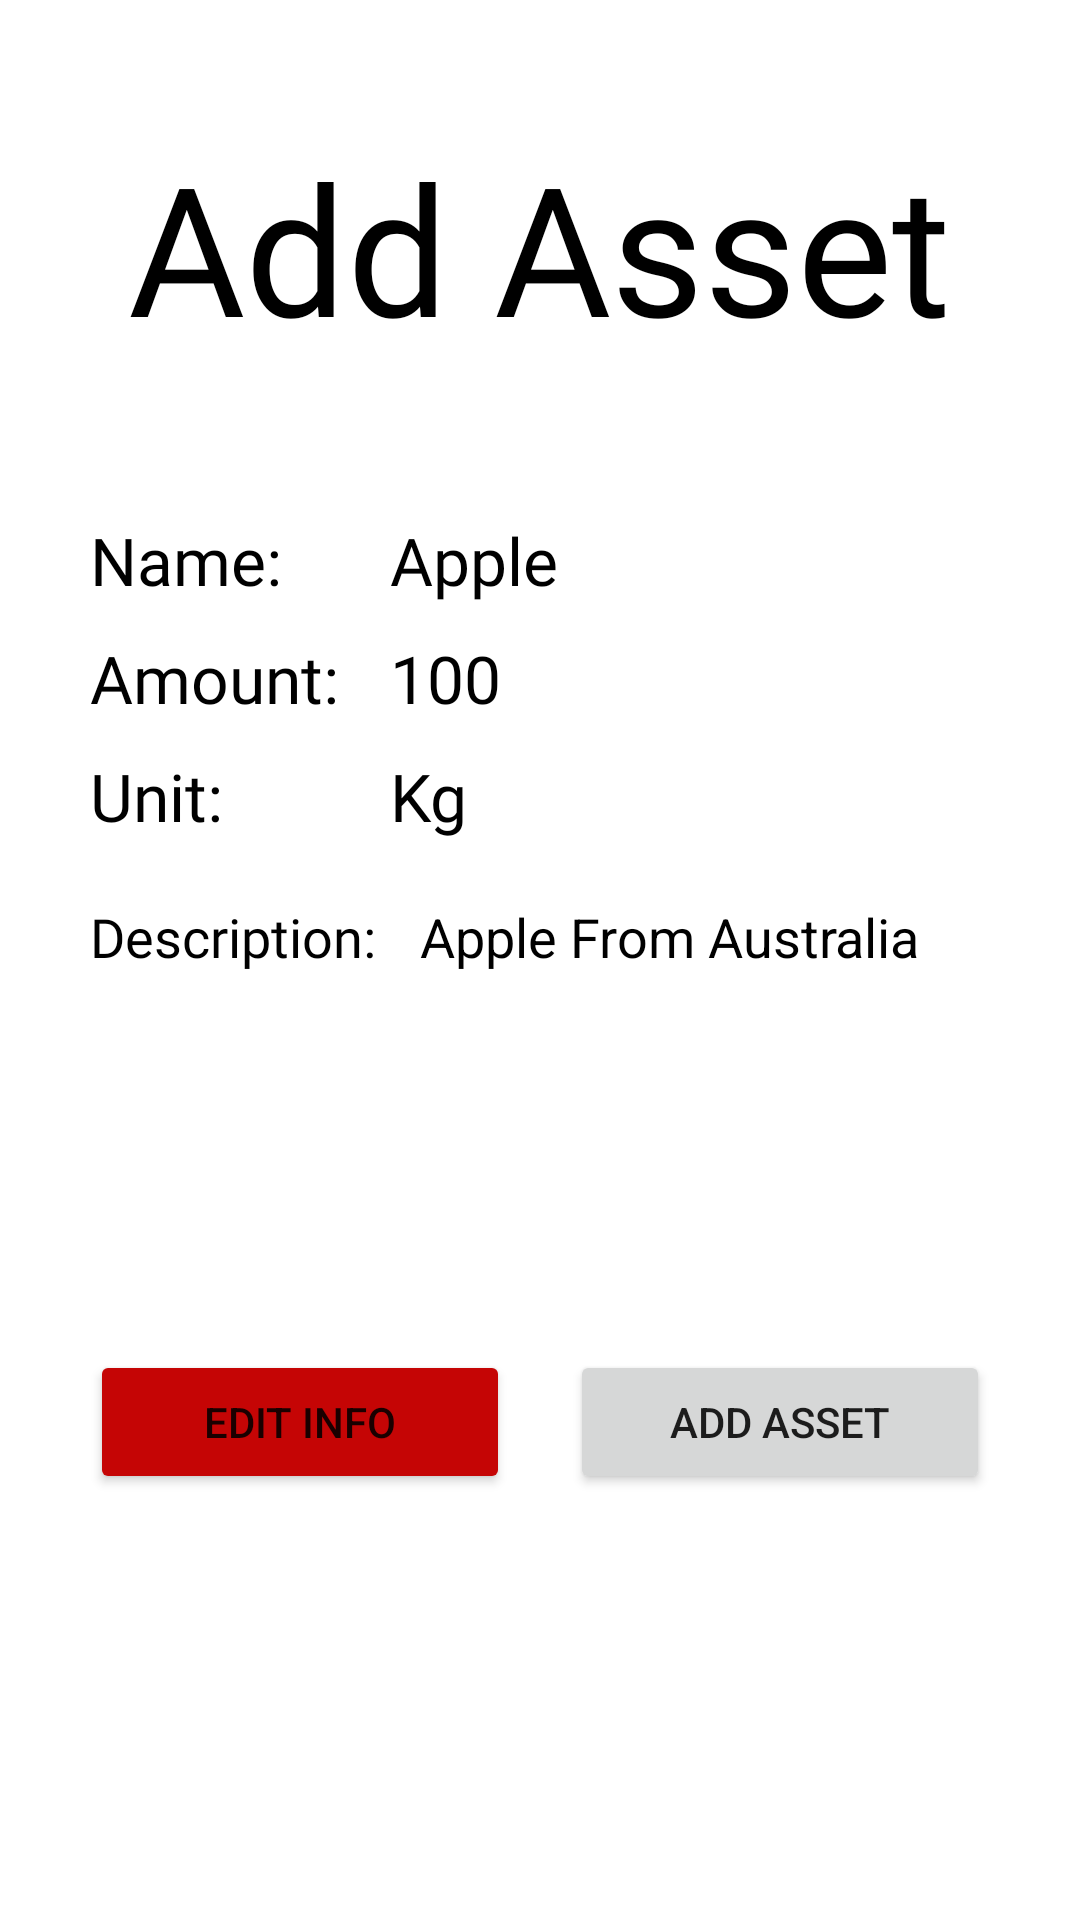

Produce the Android XML layout that renders to this screen, including the resource entries it uses.
<!-- AndroidManifest.xml: application theme Theme.EndorseValidator -->
<!-- res/layout/fragment_add_asset.xml -->
<?xml version="1.0" encoding="utf-8"?>
<FrameLayout xmlns:android="http://schemas.android.com/apk/res/android"
    xmlns:tools="http://schemas.android.com/tools"
    android:layout_width="match_parent"
    android:layout_height="match_parent"
    tools:context=".fragment.AddAsset">

   <RelativeLayout
       android:layout_width="match_parent"
       android:layout_height="match_parent"
       android:layout_gravity="center"
       android:gravity="center"
       android:orientation="vertical">

       <LinearLayout
           android:layout_width="match_parent"
           android:layout_height="match_parent"
           android:gravity="center"
           android:orientation="vertical">
           <TextView
               android:layout_width="wrap_content"
               android:layout_height="wrap_content"
               android:text="Add Asset"
               android:fontFamily="@font/df"
               android:textSize="60sp"
               android:textColor="#000"
               android:gravity="center"
               android:layout_marginBottom="50dp"
               android:layout_gravity="center"/>

           <LinearLayout
               android:layout_width="match_parent"
               android:layout_height="wrap_content"
               android:paddingLeft="30dp"
               android:paddingRight="30dp"
               android:id="@+id/editLayout"
               android:layout_marginBottom="100dp"
               android:visibility="gone"
               android:orientation="vertical">

               <com.google.android.material.textfield.TextInputLayout
                   android:layout_width="match_parent"
                   android:layout_height="wrap_content"
                   android:backgroundTint="#000">

                   <com.google.android.material.textfield.TextInputEditText
                       android:id="@+id/edit_name"
                       android:layout_width="match_parent"
                       android:layout_height="wrap_content"
                       android:background="#fff"
                       android:hint="Enter Asset Name"
                       android:inputType="text"/>
               </com.google.android.material.textfield.TextInputLayout>

               <com.google.android.material.textfield.TextInputLayout
                   android:layout_width="match_parent"
                   android:layout_height="wrap_content"
                   android:backgroundTint="#000">

                   <com.google.android.material.textfield.TextInputEditText
                       android:id="@+id/edit_amount"
                       android:layout_width="match_parent"
                       android:layout_height="wrap_content"
                       android:background="#fff"
                       android:hint="Enter Asset Amount"
                       android:inputType="numberDecimal"/>
               </com.google.android.material.textfield.TextInputLayout>

               <com.google.android.material.textfield.TextInputLayout
                   android:layout_width="match_parent"
                   android:layout_height="wrap_content"
                   android:backgroundTint="#000">

                   <com.google.android.material.textfield.TextInputEditText
                       android:id="@+id/edit_unit"
                       android:layout_width="match_parent"
                       android:layout_height="wrap_content"
                       android:background="#fff"
                       android:hint="Enter Asset Unit"
                       android:inputType="text"/>
               </com.google.android.material.textfield.TextInputLayout>

               <com.google.android.material.textfield.TextInputLayout
                   android:layout_width="match_parent"
                   android:layout_height="wrap_content"
                   android:backgroundTint="#000">

                   <com.google.android.material.textfield.TextInputEditText
                       android:id="@+id/edit_description"
                       android:layout_width="match_parent"
                       android:layout_height="150dp"
                       android:background="#fff"
                       android:hint="Enter Asset Description (Please Include Full Details of the asset)"
                       android:inputType="textMultiLine"/>
               </com.google.android.material.textfield.TextInputLayout>


               <Button
                   android:id="@+id/addAsset"
                   android:layout_width="match_parent"
                   android:text="Add Asset"
                   android:layout_marginTop="30dp"
                   android:textFontWeight="700"
                   android:layout_height="wrap_content"/>

           </LinearLayout>

           <LinearLayout
               android:layout_width="match_parent"
               android:layout_height="wrap_content"
               android:paddingLeft="30dp"
               android:paddingRight="30dp"
               android:id="@+id/addLayout"
               android:layout_marginBottom="100dp"
               android:visibility="visible"
               android:orientation="vertical">

               <LinearLayout
                   android:layout_width="match_parent"
                   android:layout_height="wrap_content"
                   android:orientation="horizontal"
                   android:layout_marginBottom="10dp"
                   android:layout_weight="9">

                   <TextView
                       android:layout_width="0dp"
                       android:layout_weight="3"
                       android:layout_height="wrap_content"
                       android:textSize="22sp"
                       android:fontFamily="@font/df"
                       android:textColor="#000"
                       android:text="Name:"/>

                   <TextView
                       android:layout_width="0dp"
                       android:layout_height="wrap_content"
                       android:layout_weight="6"
                       android:textSize="22sp"
                       android:fontFamily="@font/df"
                       android:textColor="#000"
                       android:id="@+id/finalName"
                       android:text="Apple"/>



               </LinearLayout>

               <LinearLayout
                   android:layout_width="match_parent"
                   android:layout_height="wrap_content"
                   android:orientation="horizontal"
                   android:layout_marginBottom="10dp"
                   android:layout_weight="9">

                   <TextView
                       android:layout_width="0dp"
                       android:layout_weight="3"
                       android:layout_height="wrap_content"
                       android:textSize="22sp"
                       android:fontFamily="@font/df"
                       android:textColor="#000"
                       android:text="Amount:"/>

                   <TextView
                       android:layout_width="0dp"
                       android:layout_height="wrap_content"
                       android:layout_weight="6"
                       android:textSize="22sp"
                       android:fontFamily="@font/df"
                       android:textColor="#000"
                       android:id="@+id/finalAmount"
                       android:text="100"/>



               </LinearLayout>

               <LinearLayout
                   android:layout_width="match_parent"
                   android:layout_height="wrap_content"
                   android:orientation="horizontal"
                   android:layout_marginBottom="10dp"
                   android:layout_weight="9">

                   <TextView
                       android:layout_width="0dp"
                       android:layout_weight="3"
                       android:layout_height="wrap_content"
                       android:textSize="22sp"
                       android:fontFamily="@font/df"
                       android:textColor="#000"
                       android:text="Unit:"/>

                   <TextView
                       android:layout_width="0dp"
                       android:layout_height="wrap_content"
                       android:layout_weight="6"
                       android:textSize="22sp"
                       android:fontFamily="@font/df"
                       android:textColor="#000"
                       android:id="@+id/finalUnit"
                       android:text="Kg"/>



               </LinearLayout>

               <LinearLayout
                   android:layout_width="match_parent"
                   android:layout_height="wrap_content"
                   android:orientation="horizontal"
                   android:layout_marginBottom="10dp"
                   android:layout_weight="9">

                   <TextView
                       android:layout_width="0dp"
                       android:layout_weight="3"
                       android:paddingTop="10dp"
                       android:layout_height="wrap_content"
                       android:textSize="18sp"
                       android:fontFamily="@font/df"
                       android:textColor="#000"
                       android:text="Description:"/>


                   <ScrollView
                       android:layout_width="0dp"
                       android:layout_weight="6"
                       android:padding="10dp"
                       android:layout_height="150dp">
                       <TextView
                           android:layout_width="match_parent"
                           android:layout_height="match_parent"
                           android:textSize="18sp"
                           android:textColor="#000"
                           android:id="@+id/finalDescription"
                           android:text="Apple From Australia"/>
                   </ScrollView>


               </LinearLayout>


               <LinearLayout
                   android:layout_width="match_parent"
                   android:layout_height="wrap_content"
                   android:orientation="horizontal"
                   android:layout_weight="2">

                   <Button
                       android:id="@+id/cancelAsset"
                       android:layout_width="0dp"
                       android:layout_weight="1"
                       android:layout_marginRight="10dp"
                       android:backgroundTint="#C50505"
                       android:text="Edit Info"
                       android:textFontWeight="700"
                       android:layout_height="wrap_content"/>

                   <Button
                       android:id="@+id/addAssetFinal"
                       android:layout_width="0dp"
                       android:layout_weight="1"
                       android:text="Add Asset"
                       android:layout_marginLeft="10dp"
                       android:textFontWeight="700"
                       android:layout_height="wrap_content"/>

               </LinearLayout>

           </LinearLayout>
       </LinearLayout>

       <ProgressBar
           android:id="@+id/progressbar"
           android:visibility="gone"
           android:layout_width="match_parent"
           android:layout_centerHorizontal="true"
           android:layout_centerVertical="true"
           style="?android:attr/progressBarStyleLarge"
           android:indeterminateTintMode="src_atop"
           android:indeterminateTint="#3F51B5"
           android:layout_height="wrap_content"/>

   </RelativeLayout>

</FrameLayout>
<!-- resources referenced by this layout -->
<resources>
  <style name="Theme.EndorseValidator" parent="Theme.MaterialComponents.DayNight.NoActionBar">
          
          <item name="colorPrimary">@color/purple_500</item>
          <item name="colorPrimaryVariant">@color/purple_700</item>
          <item name="colorOnPrimary">@color/white</item>
          
          <item name="colorSecondary">@color/teal_200</item>
          <item name="colorSecondaryVariant">@color/teal_700</item>
          <item name="colorOnSecondary">@color/black</item>
          
          <item name="android:statusBarColor">?attr/colorPrimaryVariant</item>
          
      </style>
  <color name="purple_500">#FF6200EE</color>
  <color name="purple_700">#FF3700B3</color>
  <color name="white">#FFFFFFFF</color>
  <color name="teal_200">#FF03DAC5</color>
  <color name="teal_700">#FF018786</color>
  <color name="black">#FF000000</color>
</resources>
